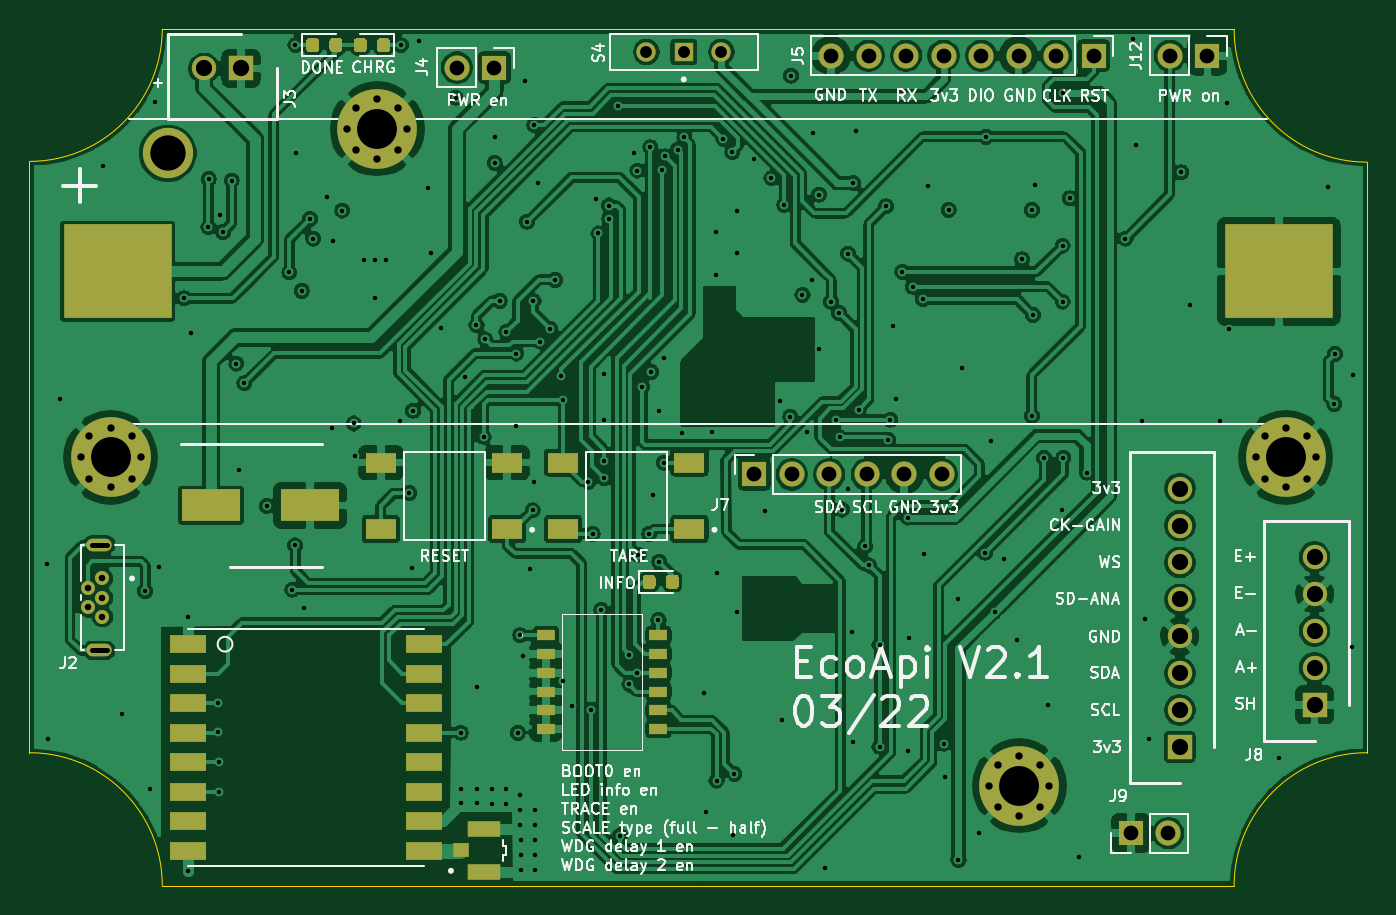
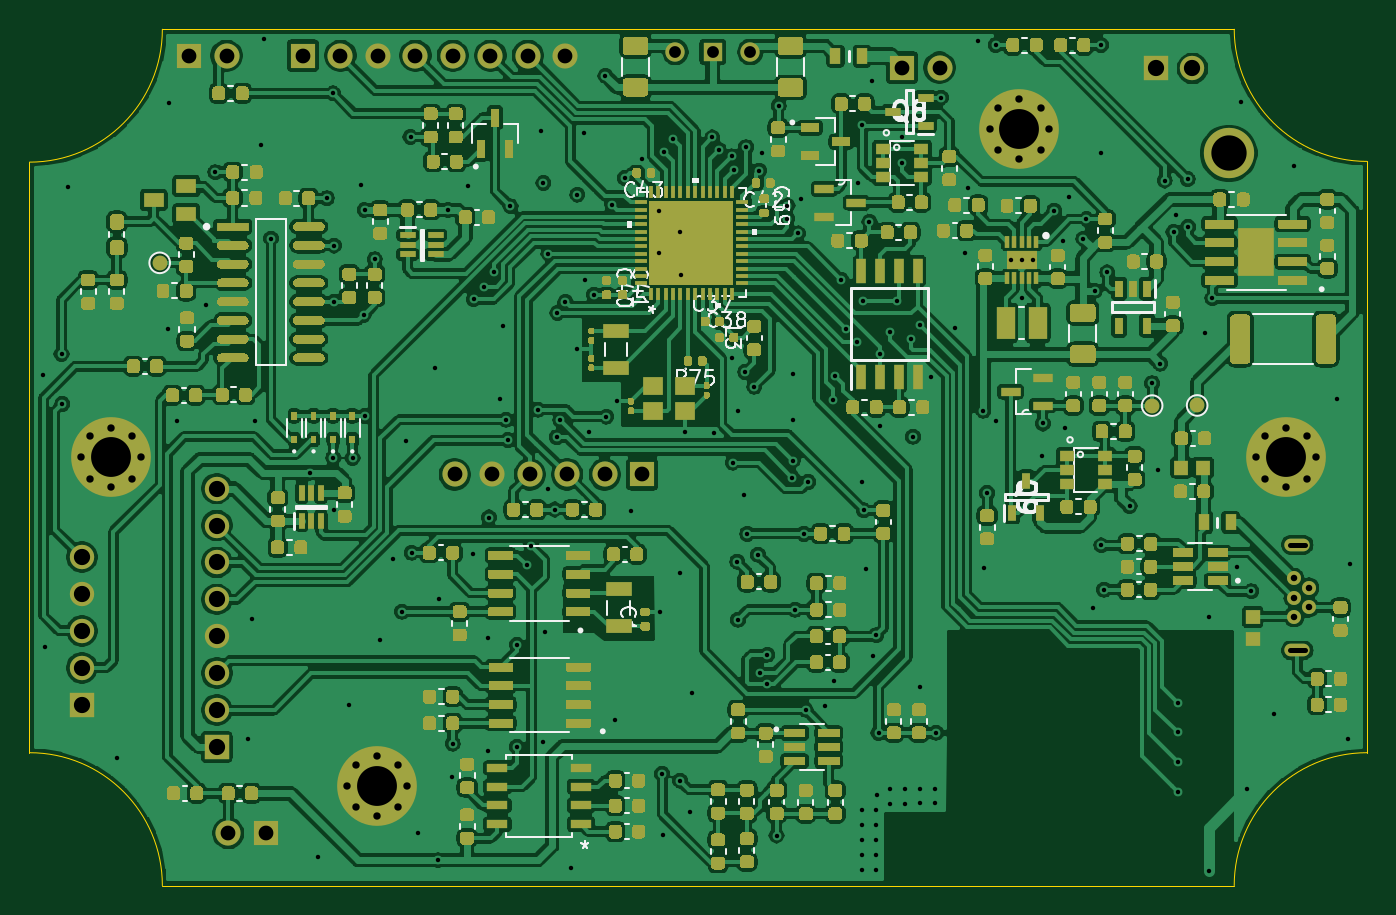
Circuit board: 11 layer files. Board 90.6 x 58.0 mm.
- bottom_copper: EcoApi_pcb-B_Cu.gbl (1134502 bytes)
- bottom_mask: EcoApi_pcb-B_Mask.gbs (503333 bytes)
- paste: EcoApi_pcb-B_Paste.gbp (505178 bytes)
- bottom_silk: EcoApi_pcb-B_SilkS.gbo (533405 bytes)
- outline: EcoApi_pcb-Edge_Cuts.gm1 (1101 bytes)
- top_copper: EcoApi_pcb-F_Cu.gtl (355232 bytes)
- top_mask: EcoApi_pcb-F_Mask.gts (14746 bytes)
- paste: EcoApi_pcb-F_Paste.gtp (12292 bytes)
- top_silk: EcoApi_pcb-F_SilkS.gto (71085 bytes)
- drill: EcoApi_pcb-NPTH.drl (302 bytes)
- drill: EcoApi_pcb-PTH.drl (5331 bytes)

=== bottom_copper: EcoApi_pcb-B_Cu.gbl (1134502 bytes, source omitted) ===
=== bottom_mask: EcoApi_pcb-B_Mask.gbs (503333 bytes, source omitted) ===
=== paste: EcoApi_pcb-B_Paste.gbp (505178 bytes, source omitted) ===
=== bottom_silk: EcoApi_pcb-B_SilkS.gbo (533405 bytes, source omitted) ===
=== outline: EcoApi_pcb-Edge_Cuts.gm1 ===
G04 #@! TF.GenerationSoftware,KiCad,Pcbnew,5.1.5+dfsg1-2build2*
G04 #@! TF.CreationDate,2022-03-24T14:40:24+01:00*
G04 #@! TF.ProjectId,EcoApi_pcb,45636f41-7069-45f7-9063-622e6b696361,rev?*
G04 #@! TF.SameCoordinates,Original*
G04 #@! TF.FileFunction,Profile,NP*
%FSLAX46Y46*%
G04 Gerber Fmt 4.6, Leading zero omitted, Abs format (unit mm)*
G04 Created by KiCad (PCBNEW 5.1.5+dfsg1-2build2) date 2022-03-24 14:40:24*
%MOMM*%
%LPD*%
G04 APERTURE LIST*
%ADD10C,0.100000*%
G04 APERTURE END LIST*
D10*
X139000000Y-87000000D02*
G75*
G02X148000000Y-96000000I0J-9000000D01*
G01*
X220600000Y-96000000D02*
G75*
G02X229600000Y-87000000I9000000J0D01*
G01*
X229600000Y-47000000D02*
G75*
G02X220600000Y-38000000I0J9000000D01*
G01*
X147999861Y-38000090D02*
G75*
G02X139000000Y-46950000I-8999861J50090D01*
G01*
X229600000Y-87000000D02*
X229600000Y-47000000D01*
X139000000Y-87000000D02*
X139000000Y-46950000D01*
X184300000Y-38000000D02*
X220600000Y-38000000D01*
X184300000Y-38000000D02*
X148000000Y-38000000D01*
X184300000Y-96000000D02*
X220600000Y-96000000D01*
X184300000Y-96000000D02*
X148000000Y-96000000D01*
M02*

=== top_copper: EcoApi_pcb-F_Cu.gtl (355232 bytes, source omitted) ===
=== top_mask: EcoApi_pcb-F_Mask.gts (14746 bytes, source omitted) ===
=== paste: EcoApi_pcb-F_Paste.gtp (12292 bytes, source omitted) ===
=== top_silk: EcoApi_pcb-F_SilkS.gto (71085 bytes, source omitted) ===
=== drill: EcoApi_pcb-NPTH.drl ===
M48
; DRILL file {KiCad 5.1.5+dfsg1-2build2} date jeu. 24 mars 2022 14:40:59
; FORMAT={-:-/ absolute / metric / decimal}
; #@! TF.CreationDate,2022-03-24T14:40:59+01:00
; #@! TF.GenerationSoftware,Kicad,Pcbnew,5.1.5+dfsg1-2build2
; #@! TF.FileFunction,NonPlated,1,4,NPTH
FMAT,2
METRIC
%
G90
G05
T0
M30

=== drill: EcoApi_pcb-PTH.drl ===
M48
; DRILL file {KiCad 5.1.5+dfsg1-2build2} date jeu. 24 mars 2022 14:40:59
; FORMAT={-:-/ absolute / metric / decimal}
; #@! TF.CreationDate,2022-03-24T14:40:59+01:00
; #@! TF.GenerationSoftware,Kicad,Pcbnew,5.1.5+dfsg1-2build2
; #@! TF.FileFunction,Plated,1,4,PTH
FMAT,2
METRIC
T1C0.300
T2C0.350
T3C0.440
T4C0.500
T5C0.800
T6C1.000
T7C1.100
T8C2.390
T9C2.700
%
G90
G05
T1
X140.16Y-74.25
X140.27Y-86.08
X141.07Y-63.04
X143.96Y-47.26
X145.3Y-84.37
X146.84Y-76.06
X147.15Y-89.49
X147.52Y-42.91
X147.81Y-74.43
X149.48Y-56.22
X149.73Y-77.79
X149.74Y-95.01
X149.96Y-58.55
X151.13Y-51.4
X151.153Y-48.15
X151.8Y-83.66
X151.8Y-85.62
X151.81Y-87.64
X151.82Y-89.65
X151.94Y-50.55
X152.11Y-51.74
X152.71Y-48.247
X153.02Y-60.65
X153.19Y-67.87
X153.56Y-61.98
X155.09Y-70.3
X156.6Y-54.47
X156.81Y-75.96
X157.0Y-72.96
X157.02Y-39.07
X157.05Y-46.41
X157.45Y-55.72
X157.57Y-77.2
X158.007Y-50.852
X158.22Y-52.18
X159.19Y-49.36
X159.48Y-65.0
X159.59Y-52.36
X160.19Y-50.28
X160.96Y-64.7
X161.05Y-66.89
X161.65Y-53.66
X162.39Y-56.21
X162.4Y-53.66
X163.15Y-53.66
X164.11Y-64.54
X164.16Y-39.07
X164.74Y-69.42
X164.94Y-74.48
X164.99Y-63.84
X165.38Y-38.78
X166.01Y-48.78
X166.21Y-53.12
X166.9Y-58.23
X167.87Y-42.63
X168.213Y-85.65
X168.25Y-89.45
X168.26Y-90.42
X168.53Y-61.54
X169.28Y-58.04
X169.29Y-89.45
X169.29Y-90.44
X169.3Y-82.55
X169.76Y-65.6
X169.88Y-59.01
X170.32Y-89.45
X170.32Y-90.45
X170.51Y-45.29
X170.51Y-47.05
X170.86Y-56.4
X171.31Y-58.49
X171.31Y-89.45
X171.31Y-90.45
X171.97Y-64.84
X171.985Y-59.965
X172.093Y-85.657
X172.2Y-89.87
X172.245Y-79.045
X172.26Y-90.86
X172.26Y-91.89
X172.27Y-92.92
X172.27Y-93.92
X172.28Y-94.93
X172.45Y-80.45
X172.56Y-41.47
X172.705Y-51.035
X172.91Y-74.58
X173.088Y-70.582
X173.14Y-56.4
X173.196Y-44.484
X173.2Y-68.66
X173.23Y-92.92
X173.23Y-93.92
X173.23Y-94.93
X173.24Y-90.86
X173.24Y-91.89
X173.46Y-48.4
X173.57Y-59.15
X174.27Y-58.31
X174.61Y-54.98
X175.03Y-61.48
X175.11Y-82.17
X175.16Y-63.13
X175.73Y-83.86
X176.86Y-68.66
X177.037Y-84.093
X177.15Y-72.18
X177.37Y-49.47
X177.54Y-51.83
X177.74Y-77.32
X177.89Y-64.49
X177.9Y-61.35
X177.9Y-67.22
X177.92Y-68.4
X178.26Y-49.94
X178.27Y-50.83
X178.85Y-43.18
X179.0Y-92.61
X179.62Y-80.37
X179.64Y-82.38
X179.96Y-46.38
X180.14Y-81.58
X180.18Y-47.57
X180.255Y-73.595
X180.5Y-62.21
X180.98Y-72.18
X181.06Y-45.99
X181.12Y-61.21
X181.21Y-69.54
X181.61Y-78.0
X181.63Y-63.84
X181.662Y-74.06
X181.87Y-47.53
X181.97Y-67.35
X181.99Y-60.29
X182.05Y-46.61
X182.916Y-46.17
X183.23Y-65.34
X183.35Y-45.33
X184.72Y-82.97
X184.85Y-91.03
X185.2Y-65.25
X185.5Y-54.63
X185.53Y-51.75
X185.54Y-88.89
X185.56Y-74.86
X186.01Y-45.43
X186.61Y-46.34
X186.69Y-92.6
X186.75Y-88.44
X186.92Y-77.47
X186.93Y-50.3
X186.93Y-53.14
X188.08Y-46.76
X188.83Y-70.64
X189.26Y-48.08
X189.83Y-63.2
X189.96Y-84.79
X190.13Y-49.9
X190.53Y-64.24
X190.59Y-41.15
X191.36Y-55.99
X191.7Y-65.3
X191.99Y-54.98
X192.07Y-45.05
X192.49Y-49.2
X192.5Y-59.67
X192.92Y-94.84
X193.3Y-56.46
X193.65Y-64.46
X193.84Y-57.21
X193.88Y-65.63
X194.03Y-70.53
X194.45Y-53.2
X194.47Y-69.13
X194.71Y-78.82
X194.79Y-48.41
X194.79Y-86.3
X194.98Y-44.89
X195.16Y-63.77
X195.62Y-73.02
X195.89Y-74.32
X196.58Y-79.7
X196.58Y-86.6
X197.02Y-49.99
X197.18Y-65.83
X197.31Y-64.45
X197.51Y-58.09
X197.73Y-63.04
X198.13Y-54.43
X198.48Y-71.07
X198.52Y-86.87
X198.56Y-79.22
X198.82Y-55.44
X199.52Y-56.29
X199.58Y-73.51
X199.89Y-48.61
X200.933Y-86.388
X200.99Y-88.64
X201.26Y-50.23
X201.89Y-76.57
X201.93Y-94.28
X202.14Y-60.94
X203.29Y-92.45
X203.72Y-73.46
X203.79Y-45.29
X204.1Y-65.9
X204.37Y-77.45
X205.0Y-73.89
X205.88Y-79.4
X206.22Y-53.58
X206.9Y-50.24
X206.9Y-64.19
X206.972Y-57.357
X207.13Y-48.55
X207.72Y-67.04
X207.99Y-83.76
X208.97Y-70.53
X208.98Y-56.45
X208.98Y-52.65
X209.03Y-67.03
X209.04Y-42.34
X209.46Y-49.44
X210.06Y-94.04
X210.61Y-68.03
X213.24Y-52.18
X213.74Y-38.66
X213.94Y-45.85
X214.35Y-64.56
X214.53Y-77.92
X214.81Y-86.07
X217.01Y-47.68
X217.62Y-56.65
X219.61Y-64.55
X220.13Y-42.99
X220.22Y-58.27
X223.65Y-87.37
X226.98Y-48.7
X227.38Y-63.38
X227.43Y-60.0
X228.57Y-79.83
X228.67Y-61.41
T3
X142.95Y-75.85
X142.95Y-77.15
X143.95Y-75.2
X143.95Y-76.5
X143.95Y-77.8
T4
X160.525Y-44.75
X161.118Y-43.318
X161.118Y-46.182
X162.55Y-42.725
X162.55Y-46.775
X163.982Y-43.318
X163.982Y-46.182
X164.575Y-44.75
X222.075Y-67.0
X222.668Y-65.568
X222.668Y-68.432
X224.1Y-64.975
X224.1Y-69.025
X225.532Y-65.568
X225.532Y-68.432
X226.125Y-67.0
X142.475Y-67.0
X143.068Y-65.568
X143.068Y-68.432
X144.5Y-64.975
X144.5Y-69.025
X145.932Y-65.568
X145.932Y-68.432
X146.525Y-67.0
X204.025Y-89.25
X204.618Y-87.818
X204.618Y-90.682
X206.05Y-87.225
X206.05Y-91.275
X207.482Y-87.818
X207.482Y-90.682
X208.075Y-89.25
T5
X180.78Y-39.54
X183.32Y-39.54
X185.86Y-39.54
T6
X193.3Y-39.79
X195.84Y-39.79
X198.38Y-39.79
X200.92Y-39.79
X203.46Y-39.79
X206.0Y-39.79
X208.54Y-39.79
X211.08Y-39.79
X188.1Y-68.15
X190.64Y-68.15
X193.18Y-68.15
X195.72Y-68.15
X198.26Y-68.15
X200.8Y-68.15
X216.25Y-39.79
X218.79Y-39.79
X213.6Y-92.45
X216.14Y-92.45
X167.96Y-40.6
X170.5Y-40.6
T7
X216.916Y-69.114
X216.916Y-71.614
X216.916Y-74.114
X216.916Y-76.614
X216.916Y-79.114
X216.916Y-81.614
X216.916Y-84.114
X216.916Y-86.614
X150.83Y-40.65
X153.33Y-40.65
X226.05Y-73.75
X226.05Y-76.25
X226.05Y-78.75
X226.05Y-81.25
X226.05Y-83.75
T8
X148.37Y-46.4
T9
X162.55Y-44.75
X224.1Y-67.0
X144.5Y-67.0
X206.05Y-89.25
T2
X144.23Y-72.925G85X143.23Y-72.925
G05
X144.23Y-80.075G85X143.23Y-80.075
G05
T0
M30

